The GitHub repository syedsami424/Image_Processing contains a labelled image folder "MTARSI 2.v2i.folder" with 26 categories: A-10 Thunderbolt, airliner, B-1 Lancer, B-2 Spirit, B-52 Stratofortress, B-57 Canberra, business jet, C-130 Hercules, C-135 Stratolifter, C-17 Globemaster, C-5 Galaxy, E-2 Hawkeye, E-3 Sentry, EA-6B Prowler, F-15 Eagle, F-16 Falcon, F-18 Hornet, F-22 Raptor, F 35 JSF, F-4 Phantom, King Air, P-3 Orion, RC-135 Rivet Joint, small planes, Tu-160 Tupolev White Swan, UTA Fokker 50 utility transport. Examples follow, each with its label.

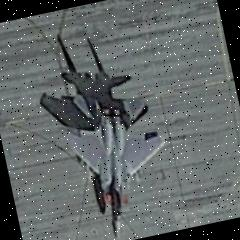
Label: F-15 Eagle

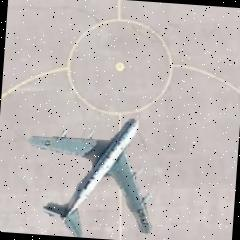
Label: RC-135 Rivet Joint

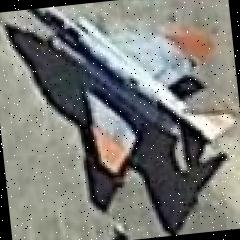
Label: F-4 Phantom

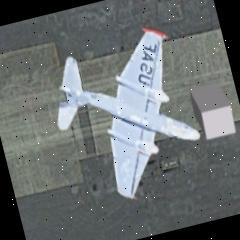
Label: B-57 Canberra

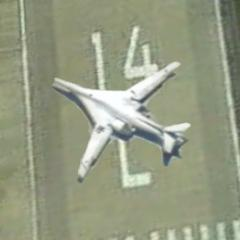
Label: Tu-160 Tupolev White Swan

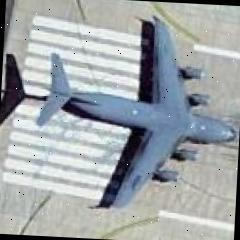
Label: C-17 Globemaster
